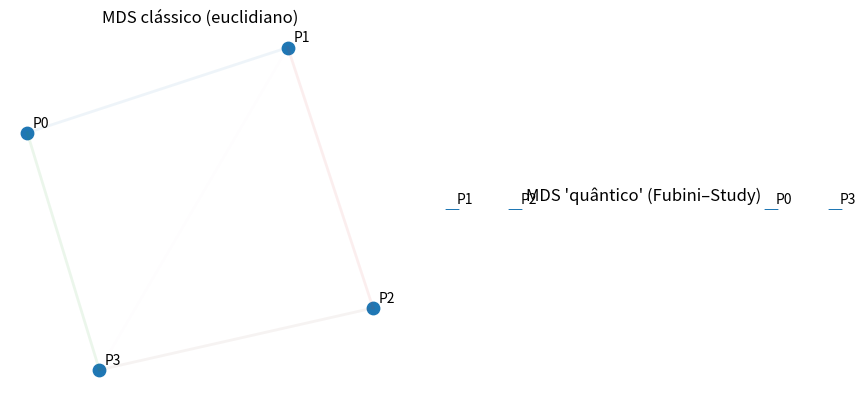

Write the Python code that produced this figure.
# mds_classico_vs_quantico_min.py
import numpy as np, matplotlib.pyplot as plt

def classical_mds(D, k=2):
    n=D.shape[0]; J=np.eye(n)-np.ones((n,n))/n
    B=-0.5*J@(D**2)@J
    w,V=np.linalg.eigh(B); idx=w.argsort()[::-1]; w=w[idx]; V=V[:,idx]
    L=np.diag(np.sqrt(np.clip(w[:k],0,None)))
    return V[:,:k]@L

# 1) Quatro pontos "clássicos" em 2D (parece um losango)
Xc = np.array([[0.0,0.0],[1.0,0.2],[0.8,1.2],[-0.2,0.9]])
Dc = np.linalg.norm(Xc[:,None,:]-Xc[None,:,:], axis=-1)

# 2) Mesmos pontos → ângulos de 1 qubit (θ∈[0,π], φ∈[0,2π))
def norm01(v): # normaliza para [0,1]
    a=(v-v.min())/(v.max()-v.min()+1e-12); return a
θ = norm01(Xc[:,0])*np.pi
φ = norm01(Xc[:,1])*2*np.pi

# Estado 1-qubit: |ψ>=cos(θ/2)|0> + e^{iφ} sin(θ/2)|1>
def psi(th, ph):
    return np.array([np.cos(th/2), np.exp(1j*ph)*np.sin(th/2)], dtype=complex)
Psis = np.array([psi(th,ph) for th,ph in zip(θ,φ)])

# Fubini–Study: d_FS = arccos(|<ψ|φ>|)
def fs_dist(psi,phi):
    ov=np.vdot(psi,phi); return float(np.arccos(np.clip(np.abs(ov),0,1)))
n=len(Psis); Dfs=np.zeros((n,n))
for i in range(n):
    for j in range(i+1,n):
        d=fs_dist(Psis[i],Psis[j]); Dfs[i,j]=Dfs[j,i]=d

# 3) Faz MDS em 2D nas duas matrizes de distância
Yc = classical_mds(Dc, k=2)
Yq = classical_mds(Dfs, k=2)

# 4) Plota lado a lado
fig,axs=plt.subplots(1,2,figsize=(9,4))
for ax,Y,title in [(axs[0],Yc,"MDS clássico (euclidiano)"),
                   (axs[1],Yq,"MDS 'quântico' (Fubini–Study)")]:
    ax.scatter(Y[:,0],Y[:,1],s=80)
    for i in range(n): ax.text(Y[i,0]+0.02,Y[i,1]+0.02,f"P{i}")
    # desenha arestas com transparência proporcional à distância
    D = Dc if "clássico" in title else Dfs
    Dn = D/D.max()
    for i in range(n):
        for j in range(i+1,n):
            ax.plot([Y[i,0],Y[j,0]],[Y[i,1],Y[j,1]],alpha=0.25*(1-Dn[i,j]),lw=2)
    ax.set_title(title); ax.set_aspect("equal"); ax.axis("off")
plt.tight_layout(); plt.show()
